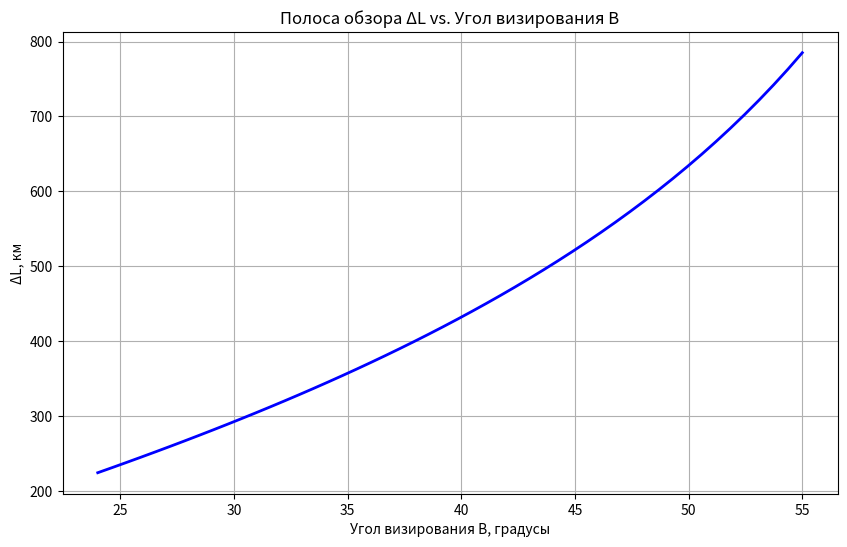

Write Python code to recreate this figure.
import matplotlib.pyplot as plt

import numpy as np
from scipy.optimize import newton

# Параметры системы
R_earth = 6371e3  # Радиус Земли (м)
H = 500e3         # Высота орбиты (м)
lambda_ = 0.05    # Длина волны РСА (м, пример для C-диапазона)
D_ant = 10.0      # Размер антенны (м)

# Расчет ширины луча АФАР
theta_beam = np.rad2deg(lambda_ / D_ant)  # Угол в градусах

# Углы визирования (B_min и B_max)
B_min = 20  # Минимальный угол (град)
B_max = 50  # Максимальный угол (град)

# Функция для расчета центрального угла phi
def calculate_phi(B_deg):
    B_rad = np.deg2rad(B_deg)
    def equation(phi):
        return (R_earth + H) * np.sin(B_rad) - R_earth * np.sin(B_rad + phi)
    try:
        phi = newton(equation, x0=0.1, maxiter=100, tol=1e-6)
        return phi
    except RuntimeError:
        return np.nan

# Расчет полосы обзора
phi_min = calculate_phi(B_min)
phi_max = calculate_phi(B_max)
delta_L = R_earth * (phi_max - phi_min) / 1e3  # В км

# Вывод результатов
print(f"Ширина луча АФАР: {theta_beam:.2f}°")
print(f"Полоса обзора ΔL: {delta_L:.1f} км")

B_angles = np.linspace(24, 55, 50)
delta_L_values = []
for B in B_angles:
    phi = calculate_phi(B)
    if not np.isnan(phi):
        delta_L_values.append(R_earth * phi / 1e3)
    else:
        delta_L_values.append(0)

plt.figure(figsize=(10, 6))
plt.plot(B_angles, delta_L_values, 'b-', linewidth=2)
plt.title('Полоса обзора ΔL vs. Угол визирования B')
plt.xlabel('Угол визирования B, градусы')
plt.ylabel('ΔL, км')
plt.grid(True)
plt.show()